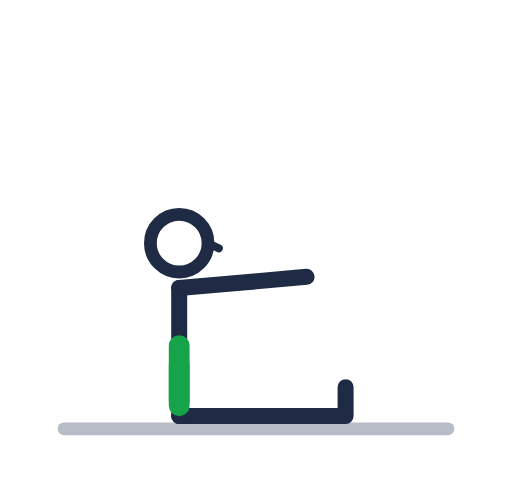
t = 0.00 s
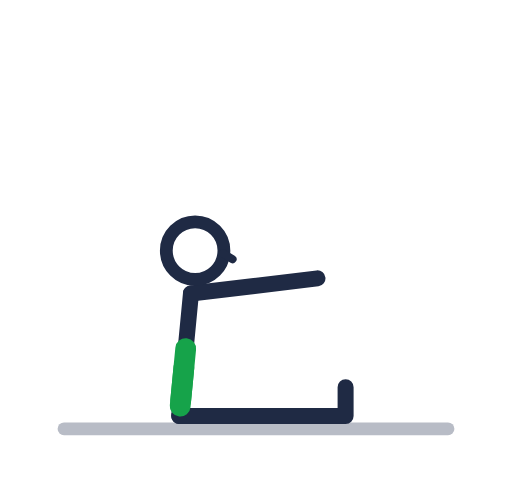
t = 0.35 s
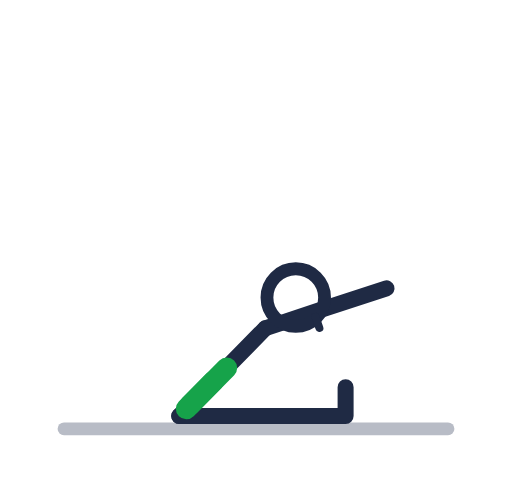
t = 1.05 s
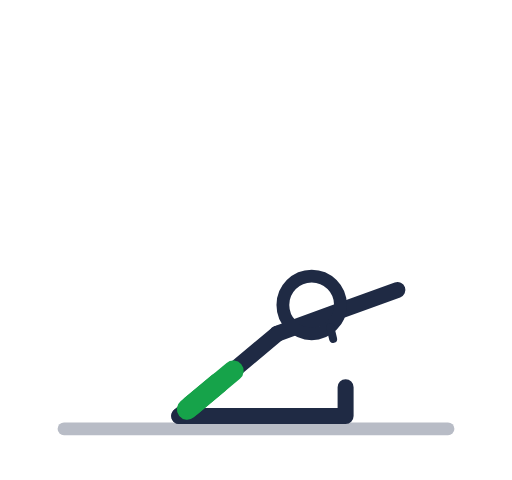
t = 1.40 s
t = 1.75 s: frame unchanged from t = 1.05 s, image omitted
t = 2.45 s: frame unchanged from t = 0.35 s, image omitted

The animated SVG that drew these frames (rendered in a browser with its animation timeline set to each time). Animation: 7 SMIL elements (animate=7); one cycle of 2.80 s, repeats indefinitely.

<svg xmlns="http://www.w3.org/2000/svg" viewBox="0 0 160 150" width="320" height="300" role="img" aria-label="Spine stretch forward"><style>svg{--text-primary:#1F2A44;--text-secondary:#6B7280;--border-strong:#B8BCC6}@media (prefers-color-scheme:dark){svg{--text-primary:#F1F1EE;--text-secondary:#A0A4AE;--border-strong:#6B7080}}</style><path d="M12 136 L148 136" fill="none" stroke="{'hip': (56, 130), 'torso': 130, 'nT': 90, 'nS': 90, 'nF': 180, 'fT': 90, 'fS': 90, 'fF': 180, 'nU': 110, 'nL': 110, 'fU': None, 'fL': None, 'head': None}" stroke-width="2" stroke-linecap="round" stroke-linejoin="round"></path><path d="M20 134L140 134" fill="none" stroke="var(--border-strong)" stroke-width="4" stroke-linecap="round" stroke-linejoin="round"></path><path d="M56 130L82 130L108 130L108 121" fill="none" stroke="var(--text-secondary)" stroke-width="4.5" stroke-linecap="round" stroke-linejoin="round"></path><path d="M56 130L82 130L108 130L108 121" fill="none" stroke="var(--text-primary)" stroke-width="5" stroke-linecap="round" stroke-linejoin="round"></path><path d="M56 130L56 90" fill="none" stroke="var(--text-primary)" stroke-width="5" stroke-linecap="round" stroke-linejoin="round"><animate attributeName="d" values="M56 130L56 90;M56 130L86.6 104.3;M56 130L56 90" keyTimes="0;.5;1" calcMode="spline" keySplines=".45 0 .55 1;.45 0 .55 1" dur="2.8s" repeatCount="indefinite"/></path><path d="M56 90L75.9 88.3L95.8 86.5" fill="none" stroke="var(--text-primary)" stroke-width="5" stroke-linecap="round" stroke-linejoin="round"><animate attributeName="d" values="M56 90L75.9 88.3L95.8 86.5;M86.6 104.3L105.4 97.4L124.2 90.6;M56 90L75.9 88.3L95.8 86.5" keyTimes="0;.5;1" calcMode="spline" keySplines=".45 0 .55 1;.45 0 .55 1" dur="2.8s" repeatCount="indefinite"/></path><path d="M56 126.8L56 114" fill="none" stroke="#16A34A" stroke-width="6.5" stroke-linecap="round" stroke-linejoin="round"><animate attributeName="d" values="M56 126.8L56 114;M58.5 127.9L68.3 119.7;M56 126.8L56 114" keyTimes="0;.5;1" calcMode="spline" keySplines=".45 0 .55 1;.45 0 .55 1" dur="2.8s" repeatCount="indefinite"/></path><path d="M56 125.2L56 108" fill="none" stroke="#16A34A" stroke-width="6.5" stroke-linecap="round" stroke-linejoin="round"><animate attributeName="d" values="M56 125.2L56 108;M59.7 126.9L72.9 115.9;M56 125.2L56 108" keyTimes="0;.5;1" calcMode="spline" keySplines=".45 0 .55 1;.45 0 .55 1" dur="2.8s" repeatCount="indefinite"/></path><circle cx="56" cy="76" r="9" fill="none" stroke="var(--text-primary)" stroke-width="4"><animate attributeName="cx" values="56;97.4;56" keyTimes="0;.5;1" calcMode="spline" keySplines=".45 0 .55 1;.45 0 .55 1" dur="2.8s" repeatCount="indefinite"/><animate attributeName="cy" values="76;95.3;76" keyTimes="0;.5;1" calcMode="spline" keySplines=".45 0 .55 1;.45 0 .55 1" dur="2.8s" repeatCount="indefinite"/></circle><path d="M65 76L68.4 77.6" fill="none" stroke="var(--text-primary)" stroke-width="2.5" stroke-linecap="round" stroke-linejoin="round"><animate attributeName="d" values="M65 76L68.4 77.6;M103.2 102.2L104.1 105.9;M65 76L68.4 77.6" keyTimes="0;.5;1" calcMode="spline" keySplines=".45 0 .55 1;.45 0 .55 1" dur="2.8s" repeatCount="indefinite"/></path></svg>
